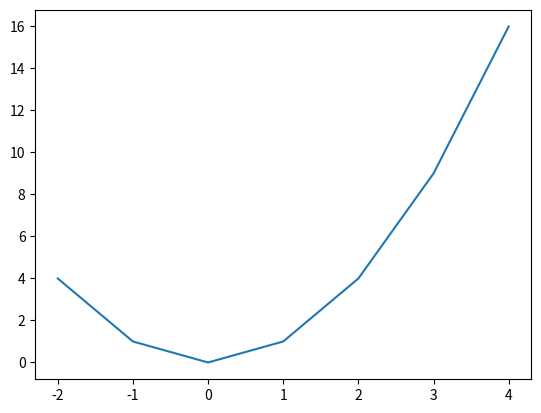
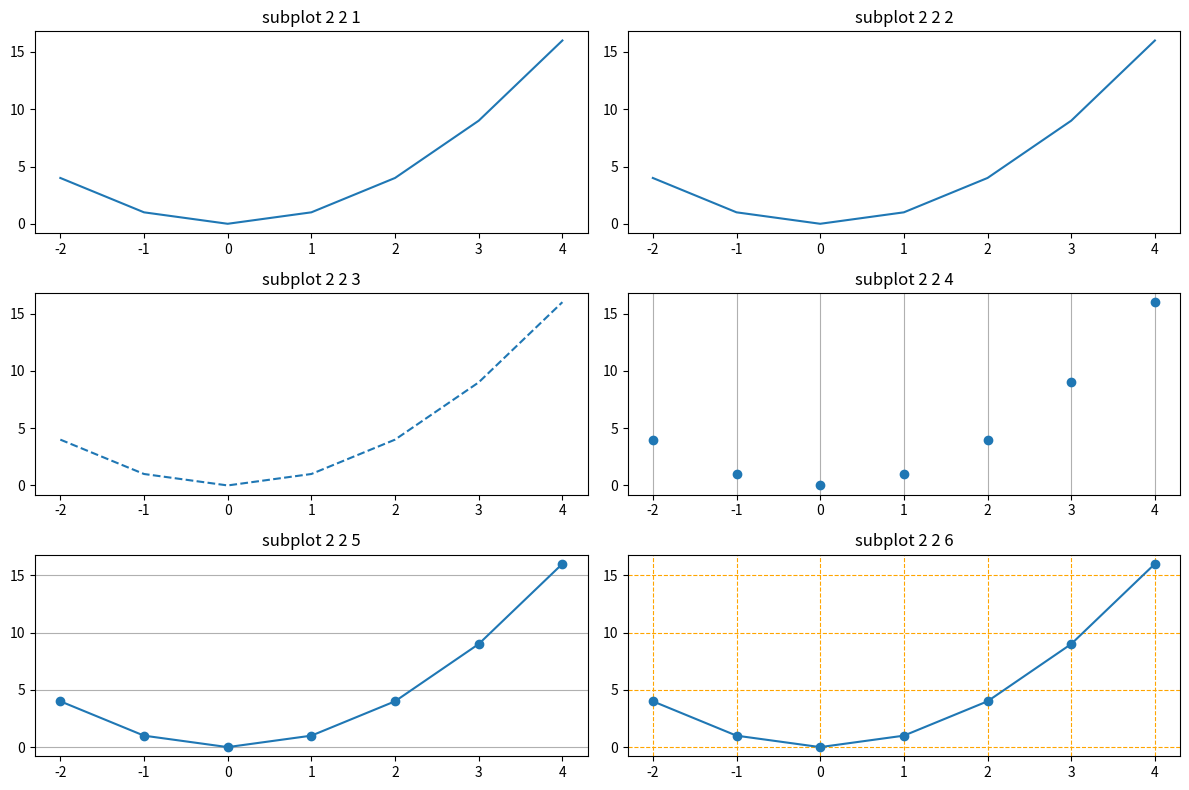
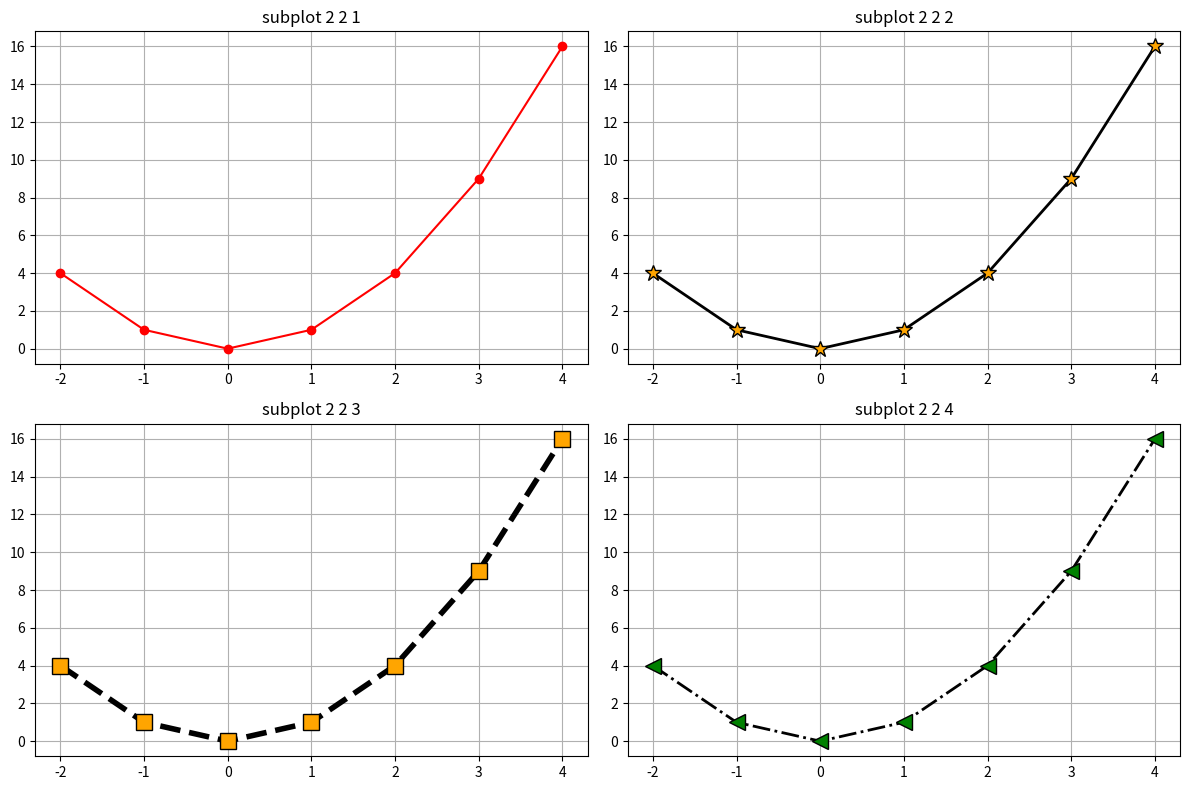
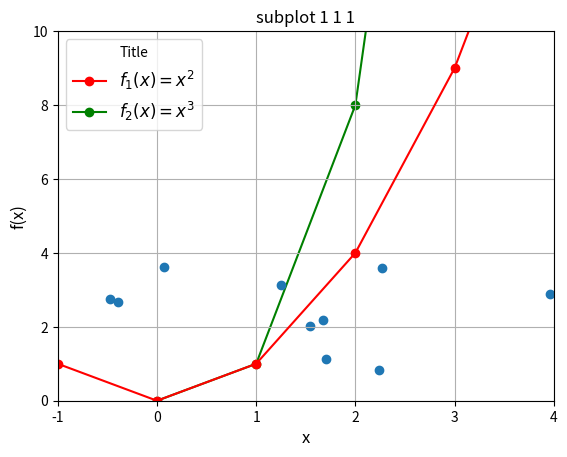
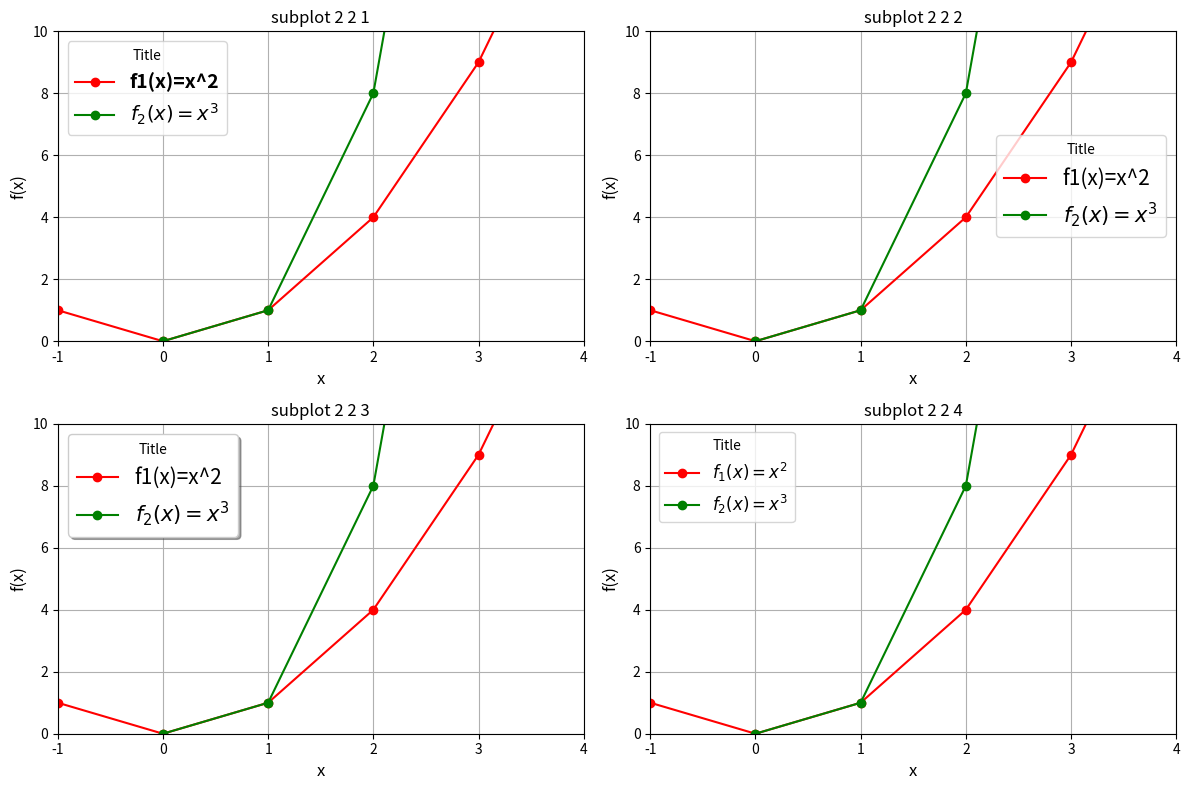
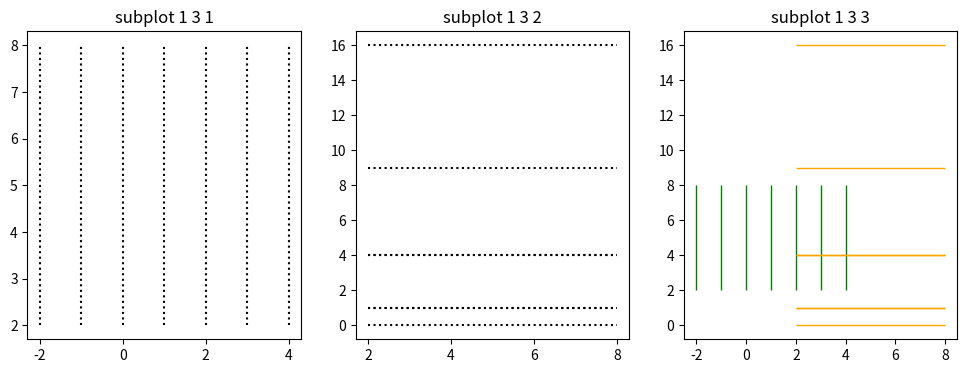
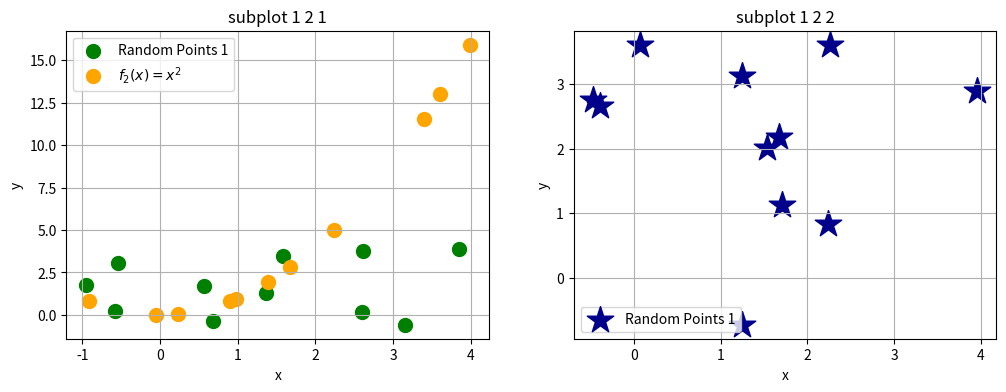
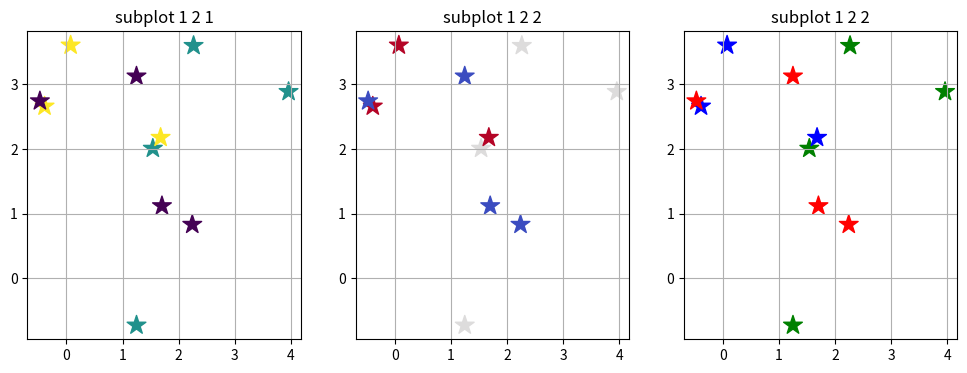
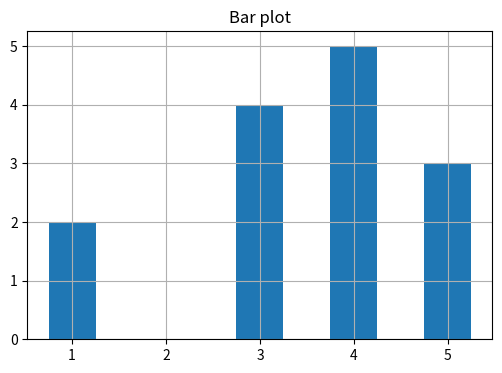
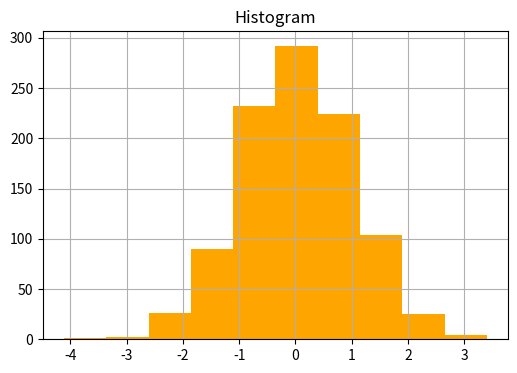
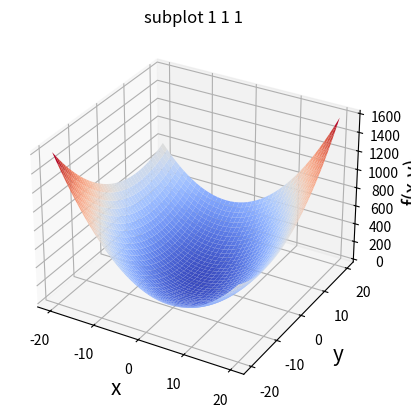
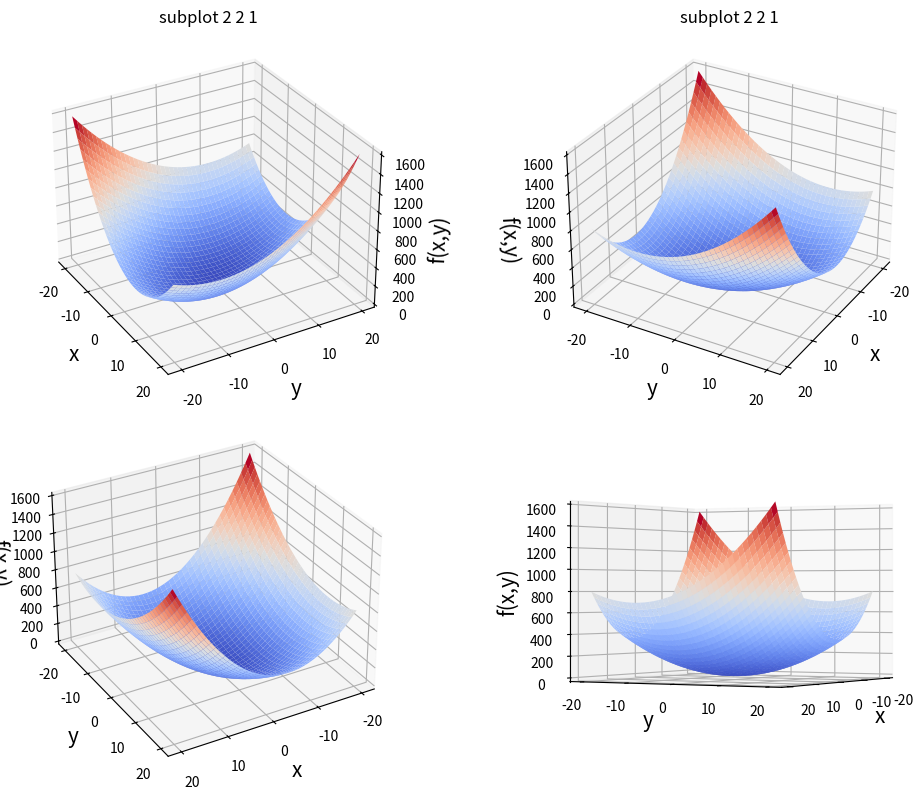
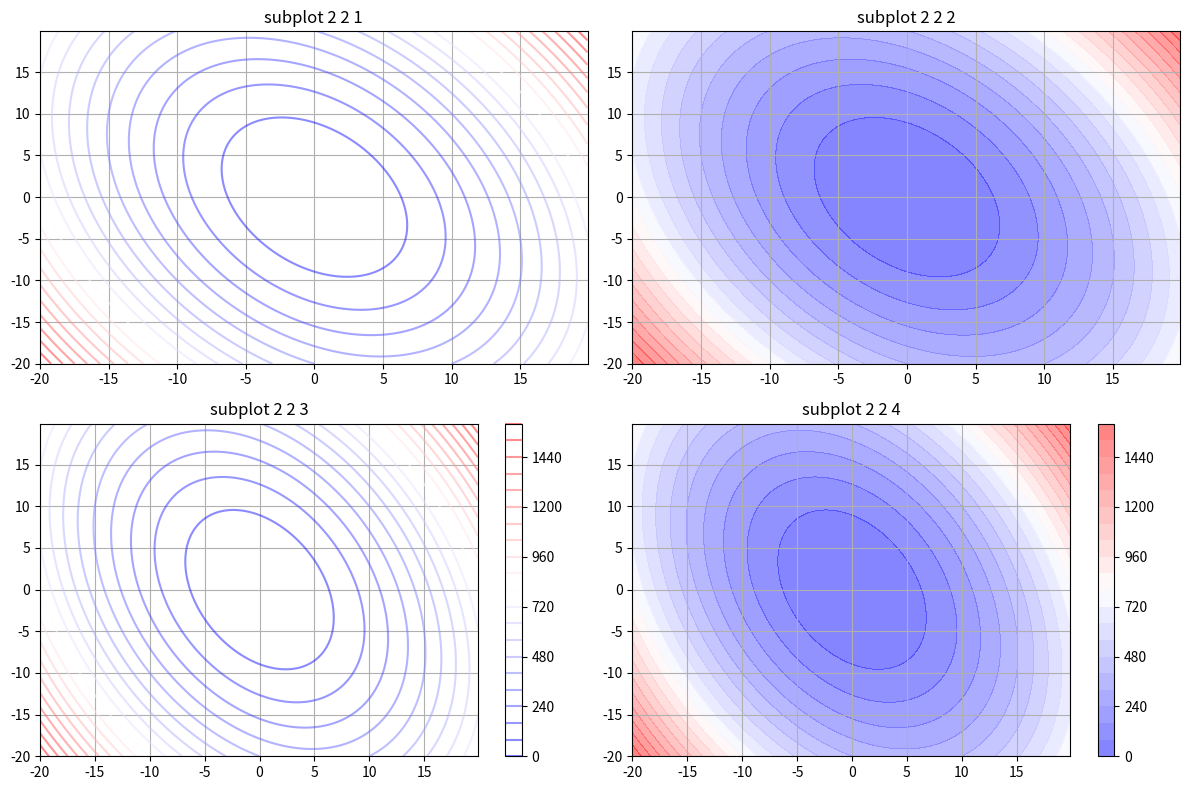

Recreate these plots in Python, in order.
import numpy as np
import matplotlib.pyplot as plt
%matplotlib inline

# %matplotlib qt

# !pip install PySide2

plt.figure("1", figsize=[6, 2])

plt.subplot(1, 2, 1)
plt.title("subplot 1 2 1")

plt.subplot(1, 2, 2)
plt.title("subplot 1 2 2")

plt.show()

plt.figure("2",figsize=[6, 4])

plt.subplot(2, 2, 1)
plt.title("subplot 2 2 1")

plt.subplot(2, 2, 2)
plt.title("subplot 2 2 2")

plt.subplot(2, 2, 3)
plt.title("subplot 2 2 3")

plt.subplot(2,2,4)
plt.title("subplot 2 2 4")

plt.show()

plt.figure("2",figsize=[6, 4])

plt.subplot(2,2,1)
plt.title("subplot 2 2 1")

plt.subplot(2,2,2)
plt.title("subplot 2 2 2")

plt.subplot(2,2,3)
plt.title("subplot 2 2 3")

plt.subplot(2,2,4)
plt.title("subplot 2 2 4")

plt.tight_layout()

plt.show()

from matplotlib import gridspec

gs = gridspec.GridSpec(nrows=2, ncols=2, width_ratios=[2, 1], height_ratios=[2, 1])
gs

plt.figure("3",figsize=[6, 4])

plt.subplot(gs[0])
plt.subplot(gs[1])
plt.subplot(gs[2])
plt.subplot(gs[3])

plt.show()

x = np.arange(start=-2, stop=5, step=1)
x

f = lambda x: x**2

plt.figure("4")
plt.plot(x, f(x))
plt.show()

plt.figure("5",figsize=[12, 8])

plt.subplot(3,2,1)
plt.title("subplot 2 2 1")
plt.plot(x, f(x))

plt.subplot(3,2,2)
plt.title("subplot 2 2 2")
plt.plot(x, f(x), "-")

plt.subplot(3,2,3)
plt.title("subplot 2 2 3")
plt.plot(x, f(x), "--")

plt.subplot(3,2,4)
plt.title("subplot 2 2 4")
plt.plot(x, f(x), "o")
plt.grid(True, axis="x")

plt.subplot(3,2,5)
plt.title("subplot 2 2 5")
plt.plot(x, f(x), "o-")
plt.grid(True, axis="y")

plt.subplot(3,2,6)
plt.title("subplot 2 2 6")
plt.plot(x, f(x), "o-")
plt.grid(True, axis="both", color="orange", linestyle="--");

plt.tight_layout()

plt.show()

plt.figure("6",figsize=[12, 8])

plt.subplot(2,2,1)
plt.title("subplot 2 2 1")
plt.plot(x, f(x), "-ro")
plt.grid(True)

plt.subplot(2,2,2)
plt.title("subplot 2 2 2")
plt.plot(x, f(x), color="black", linewidth=2, linestyle="solid", 
         marker="*", markerfacecolor="orange", markersize=12)
plt.grid(True)

plt.subplot(2,2,3)
plt.title("subplot 2 2 3")
plt.plot(x, f(x), color="black", linewidth=4, linestyle="dashed", 
         marker="s", markerfacecolor="orange", markersize=12)
plt.grid(True)

plt.subplot(2,2,4)
plt.title("subplot 2 2 4")
plt.plot(x, f(x), color="black", linewidth=2, linestyle="-.", 
         marker="<", markerfacecolor="green", markersize=12)
plt.grid(True)

plt.tight_layout()

plt.show()

f1 = lambda x: x**2
f2 = lambda x: x**3

plt.figure("7")

plt.title("subplot 1 1 1")
plt.plot(x, f1(x), "-ro", label="$f_1(x)=x^2$", zorder=2)
plt.plot(x, f2(x), "-go", label="$f_2(x)=x^3$", zorder=1)
plt.grid(True)
plt.axis([-1, 4, 0, 10])
plt.legend(loc=2, title="Title", fontsize=12)
plt.xlabel("x", fontsize=12)
plt.ylabel("f(x)", fontsize=12)

plt.show()

plt.figure("8",figsize=[12, 8])

plt.subplot(2,2,1)
plt.title("subplot 2 2 1")
plt.plot(x, f1(x), "-ro", label="f1(x)=x^2")
plt.plot(x, f2(x), "-go", label="$f_2(x)=x^3$")
plt.xlabel("x", fontsize=12)
plt.ylabel("f(x)", fontsize=12)
plt.grid(True)
plt.axis([-1, 4, 0, 10])
plt.legend(loc=2, prop={"size":14, "weight":"bold"}, title="Title")

plt.subplot(2,2,2)
plt.title("subplot 2 2 2")
plt.plot(x, f1(x), "-ro", label="f1(x)=x^2")
plt.plot(x, f2(x), "-go", label="$f_2(x)=x^3$")
plt.xlabel("x", fontsize=12)
plt.ylabel("f(x)", fontsize=12)
plt.grid(True)
plt.axis([-1, 4, 0, 10])
plt.legend(loc=7, title="Title", fontsize=15)

plt.subplot(2,2,3)
plt.title("subplot 2 2 3")
plt.plot(x, f1(x), "-ro", label="f1(x)=x^2")
plt.plot(x, f2(x), "-go", label="$f_2(x)=x^3$")
plt.xlabel("x", fontsize=12)
plt.ylabel("f(x)", fontsize=12)
plt.grid(True)
plt.axis([-1, 4, 0, 10])
plt.legend(loc=2, title="Title", fontsize=15, shadow=True)

plt.subplot(2,2,4)
plt.title("subplot 2 2 4")
plt.plot(x, f1(x), "-ro", label="$f_1(x)=x^2$")
plt.plot(x, f2(x), "-go", label="$f_2(x)=x^3$")
plt.xlabel("x", fontsize=12)
plt.ylabel("f(x)", fontsize=12)
plt.grid(True)
plt.axis([-1, 4, 0, 10])
plt.legend(loc=2, title="Title", fontsize=12)

plt.tight_layout()

plt.show()

plt.figure("9",figsize=[12, 4])

plt.subplot(1,3,1)
plt.title("subplot 1 3 1")
plt.vlines(x, ymin=2, ymax=8, colors="black", linestyles="dotted")

plt.subplot(1,3,2)
plt.title("subplot 1 3 2")
plt.hlines(f(x), xmin=2, xmax=8, colors="black", linestyles="dotted")

plt.subplot(1,3,3)
plt.title("subplot 1 3 3")
plt.vlines(x, ymin=2, ymax=8, colors="green", linestyles="solid", linewidth=1)
plt.hlines(f(x), xmin=2, xmax=8, colors="orange", linestyles="solid", linewidth=1)

plt.show()

from scipy import stats

x = stats.uniform.rvs(loc=-1, scale=5, size=11)
y = stats.uniform.rvs(loc=-1, scale=5, size=11)
x, y

plt.figure("7")

plt.subplot(1,1,1)
plt.title("subplot 1 1 1")
plt.scatter(x, y)
plt.grid(True)

x1 = stats.uniform.rvs(loc=-1, scale=5, size=11)
y1 = stats.uniform.rvs(loc=-1, scale=5, size=11)
x1, y1

x2 = stats.uniform.rvs(loc=-1, scale=5, size=11)
f2 = lambda x: x**2
x2, f2(x2)

plt.figure("10", figsize=[12, 4])

plt.subplot(1,2,1)
plt.title("subplot 1 2 1")
plt.scatter(x1, y1, marker="o", s=100, label="Random Points 1", color="green")
plt.scatter(x2, f2(x2), marker="o", s=100, label="$f_2(x)=x^2$", color="orange")
plt.xlabel("x")
plt.ylabel("y")
plt.grid(True)
plt.legend()

plt.subplot(1,2,2)
plt.title("subplot 1 2 2")
plt.scatter(x, y, marker="*", s=400, label="Random Points 1", color="darkblue")
plt.xlabel("x")
plt.ylabel("y")
plt.grid(True)
plt.legend()

plt.show()

from matplotlib import cm
from matplotlib.colors import ListedColormap

clrMap = ListedColormap(["red", "green", "blue"])

z = np.random.randint(low=0, high=3, size=11)
z

plt.figure("11", figsize=[12, 4])

plt.subplot(1,3,1)
plt.title("subplot 1 2 1")
plt.scatter(x, y, c=z, marker="*", s=200)
plt.grid(True)

plt.subplot(1,3,2)
plt.title("subplot 1 2 2")
plt.scatter(x, y, c=z, marker="*", cmap=cm.coolwarm, s=200)
plt.grid(True)

plt.subplot(1,3,3)
plt.title("subplot 1 2 2")
plt.scatter(x, y, c=z, marker="*", cmap=clrMap, s=200)
plt.grid(True)

plt.show()

names = ("A", "B", "C", "D")
offset = np.array([1, 5, 3, 4])
height = np.array([2, 3, 4, 5])

plt.figure("12", figsize=[6,4])

ax = plt.subplot(1,1,1)
plt.title("Bar plot")
plt.bar(offset, height, width=0.5)
# ax.set_xticks(offset)
# ax.set_xticklabels(names, rotation="horizontal")

plt.grid(True)
plt.show()

x = stats.norm.rvs(size=1000)

plt.figure("13", figsize=[6,4])

ax = plt.subplot(1,1,1)
plt.title("Histogram")
plt.hist(x, bins=10, density=False, facecolor="orange")
plt.grid(True)

from mpl_toolkits.mplot3d import Axes3D
from matplotlib import cm

x = [1,2,3]
y = [4,5,6]

X, Y = np.meshgrid(x, y)
X

Y

f = lambda x, y: x + y  # функция
f(X,Y)

f = lambda x, y: x * y  # функция
f(X,Y)

x = np.arange(-20, 20, 0.1)
y = np.arange(-20, 20, 0.1)
f = lambda x, y: 2*x**2 + y**2 + x*y  # функция

X, Y = np.meshgrid(x, y)
X, Y

fig = plt.figure("14", figsize=[12,8])

ax0 = fig.add_subplot(2, 2, 1, projection="3d")
ax0.plot_surface(X, Y, f(X,Y), rstride=10, cstride=10, cmap=cm.coolwarm,
                       linewidth=1, antialiased=True)
ax0.set_xlabel("x", fontsize=15)
ax0.set_ylabel("y", fontsize=15)
ax0.set_zlabel("f(x,y)", fontsize=15)
ax0.set_title("subplot 1 1 1")

plt.tight_layout()

plt.show()

fig = plt.figure("15", figsize=[12, 8])

ax0 = fig.add_subplot(2, 2, 1, projection="3d")
ax0.plot_surface(X, Y, f(X,Y), rstride=10, cstride=10, cmap=cm.coolwarm,
                       linewidth=1, antialiased=True)
ax0.set_xlabel("x", fontsize=15)
ax0.set_ylabel("y", fontsize=15)
ax0.set_zlabel("f(x,y)", fontsize=15)
ax0.set_title("subplot 2 2 1")
ax0.view_init(30, -30)

ax1 = fig.add_subplot(2, 2, 2, projection="3d")
ax1.plot_surface(X, Y, f(X,Y), rstride=10, cstride=10, cmap=cm.coolwarm,
                       linewidth=1, antialiased=True)
ax1.set_xlabel("x", fontsize=15)
ax1.set_ylabel("y", fontsize=15)
ax1.set_zlabel("f(x,y)", fontsize=15)
ax1.set_title("subplot 2 2 1")
ax1.view_init(30, 30)

ax2 = fig.add_subplot(2, 2, 3, projection="3d")
ax2.plot_surface(X, Y, f(X,Y), rstride=10, cstride=10, cmap=cm.coolwarm,
                       linewidth=1, antialiased=True)
ax2.set_xlabel("x", fontsize=15)
ax2.set_ylabel("y", fontsize=15)
ax2.set_zlabel("f(x,y)", fontsize=15)
ax2.view_init(30, 60)

ax3 = fig.add_subplot(2, 2, 4, projection="3d")
ax3.plot_surface(X, Y, f(X,Y), rstride=10, cstride=10, cmap=cm.coolwarm,
                       linewidth=1, antialiased=True)
ax3.set_xlabel("x", fontsize=15)
ax3.set_ylabel("y", fontsize=15)
ax3.set_zlabel("f(x,y)", fontsize=15)
ax3.view_init(0, 30)

plt.tight_layout()

plt.show()

plt.figure("16",figsize=[12, 8])

plt.subplot(2,2,1)
plt.title("subplot 2 2 1")
plt.contour(X, Y, f(X,Y), levels=20, cmap=cm.bwr, alpha=0.5)
plt.grid(True)

plt.subplot(2,2,2)
plt.title("subplot 2 2 2")
plt.contourf(X, Y, f(X,Y), 20, cmap=cm.bwr, alpha=0.5)
plt.grid(True)

plt.subplot(2,2,3)
plt.title("subplot 2 2 3")
plt.contour(X, Y, f(X,Y), 20, cmap=cm.bwr, alpha=0.5)
plt.colorbar()
plt.grid(True)

plt.subplot(2,2,4)
plt.title("subplot 2 2 4")
plt.contourf(X, Y, f(X,Y), 20, cmap=cm.bwr, alpha=0.5)
plt.colorbar()
plt.grid(True)

plt.tight_layout()

plt.show()

plt.figure("17",figsize=[12, 8])

plt.subplot(2,2,1)
plt.title("subplot 2 2 1")
plt.contourf(X, Y, f(X,Y), 20, cmap=cm.Oranges, alpha=0.5)
plt.colorbar()
plt.grid(True)

plt.subplot(2,2,2)
plt.title("subplot 2 2 2")
plt.contourf(X, Y, f(X,Y), 20, cmap=cm.winter, alpha=0.5)
plt.colorbar()
plt.grid(True)

plt.subplot(2,2,3)
plt.title("subplot 2 2 3")
plt.contourf(X, Y, f(X,Y), 20, cmap=cm.plasma_r, alpha=0.5)
plt.colorbar()
plt.grid(True)

plt.subplot(2,2,4)
plt.title("subplot 2 2 4")
plt.contourf(X, Y, f(X,Y), 20, cmap=cm.jet, alpha=0.5)
plt.colorbar()
plt.grid(True)

plt.tight_layout()

plt.show()

plt.figure("18",figsize=[6, 4])

plt.title("subplot 1 1 1")
plt.contourf(X, Y, f(X,Y), 20, cmap=cm.Oranges, alpha=0.5)
plt.colorbar()
plt.xlabel("x")
plt.ylabel("y")
plt.title("Title")
plt.grid(True)
plt.savefig("plot.png")

